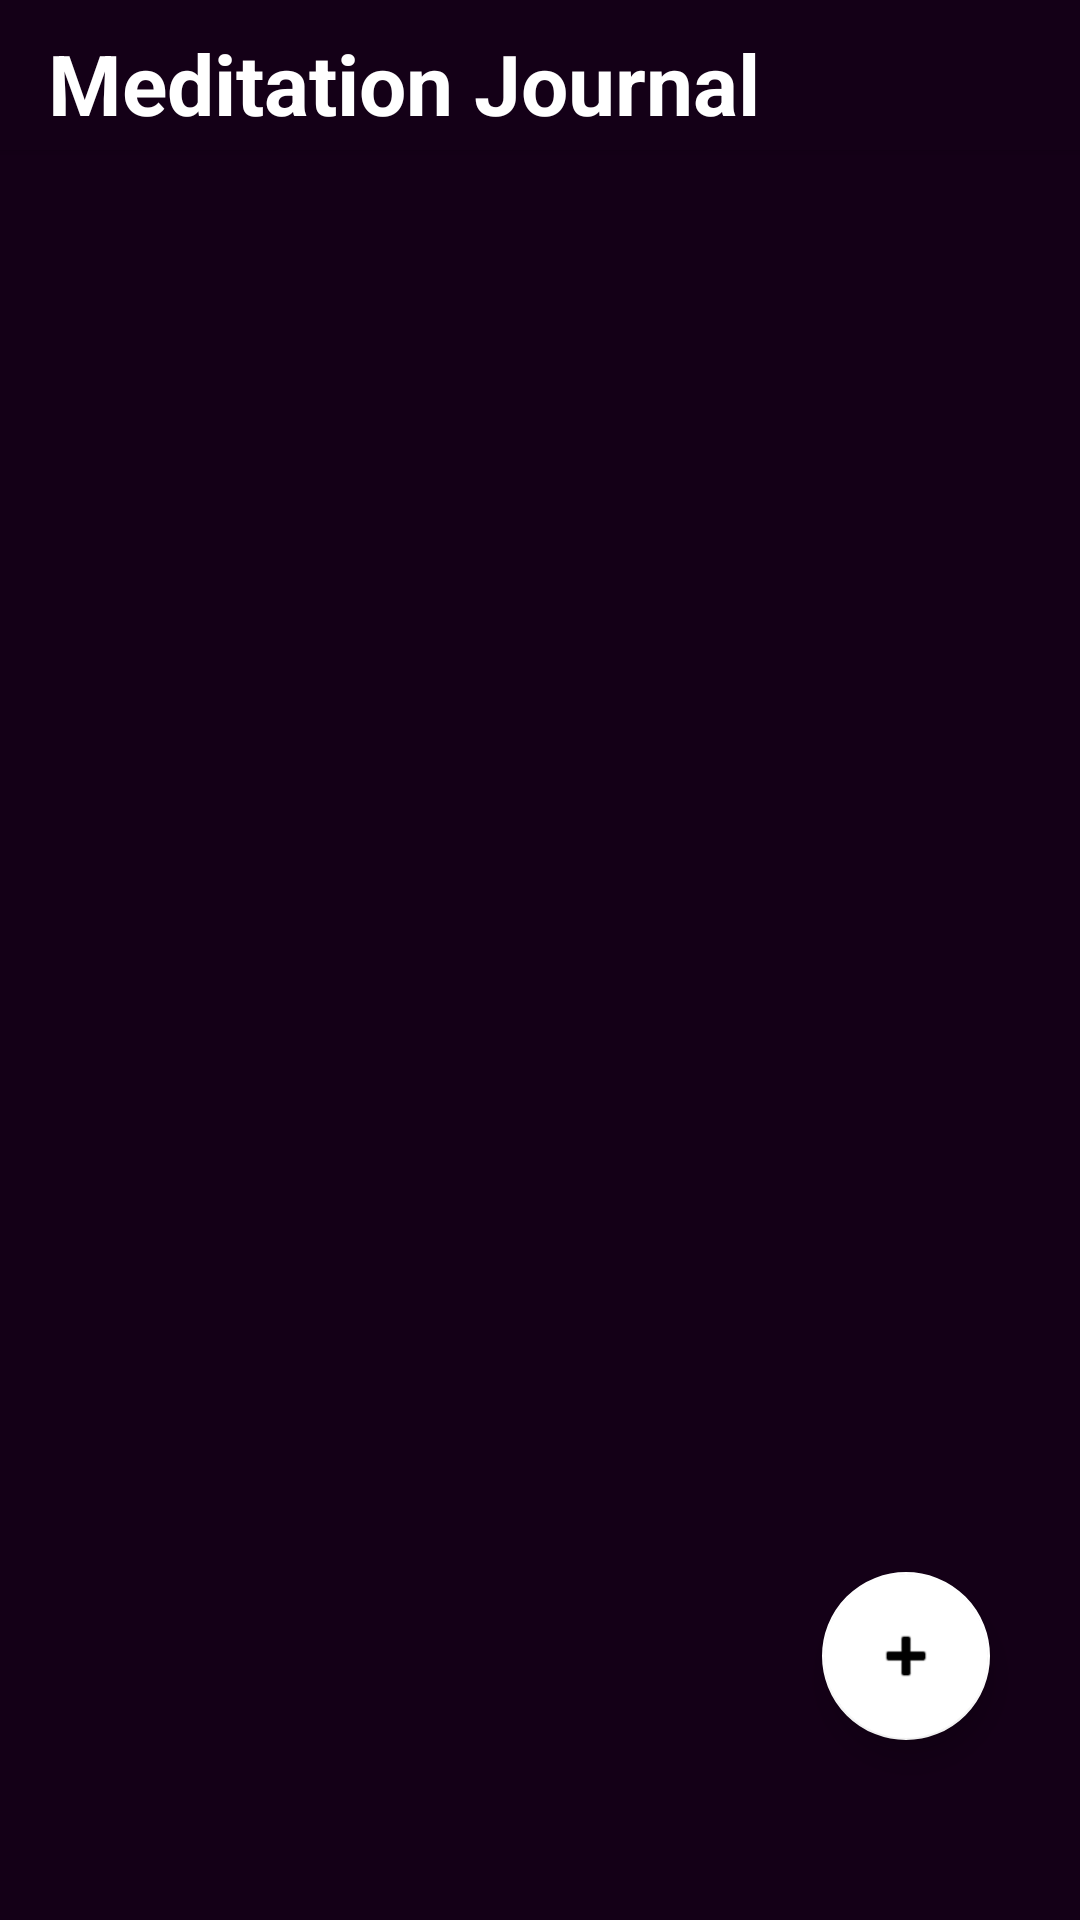

The Android layout XML behind this screen, and the referenced resources:
<!-- AndroidManifest.xml: application theme Theme.VPFinalProject -->
<!-- res/layout/fragment_dashboard.xml -->
<?xml version="1.0" encoding="utf-8"?>
<androidx.constraintlayout.widget.ConstraintLayout xmlns:android="http://schemas.android.com/apk/res/android"
    xmlns:app="http://schemas.android.com/apk/res-auto"
    xmlns:tools="http://schemas.android.com/tools"
    android:layout_width="match_parent"
    android:layout_height="match_parent"
    android:background="#140017"
    android:backgroundTint="#140017"
    tools:context=".Notes.DashboardFragment">

    <androidx.cardview.widget.CardView
        android:id="@+id/cardView3"
        android:layout_width="409dp"
        android:layout_height="50dp"
        android:layout_marginStart="1dp"
        android:layout_marginEnd="1dp"
        android:background="#140017"
        android:backgroundTint="#140017"
        app:layout_constraintEnd_toEndOf="parent"
        app:layout_constraintStart_toStartOf="parent"
        app:layout_constraintTop_toTopOf="parent">

        <androidx.constraintlayout.widget.ConstraintLayout
            android:layout_width="match_parent"
            android:layout_height="match_parent">

            <TextView
                android:id="@+id/textView5"
                android:layout_width="wrap_content"
                android:layout_height="wrap_content"
                android:layout_marginStart="40dp"
                android:layout_marginTop="10dp"
                android:layout_marginBottom="5dp"
                android:text="Meditation Journal"
                android:textColor="#FFFFFF"
                android:textSize="28sp"
                android:textStyle="bold"
                app:layout_constraintBottom_toBottomOf="parent"
                app:layout_constraintStart_toStartOf="parent"
                app:layout_constraintTop_toTopOf="parent" />
        </androidx.constraintlayout.widget.ConstraintLayout>
    </androidx.cardview.widget.CardView>

    <androidx.recyclerview.widget.RecyclerView
        android:id="@+id/notesRV"
        android:layout_width="match_parent"
        android:layout_height="wrap_content"
        android:layout_marginStart="11dp"
        android:layout_marginEnd="11dp"
        android:layout_marginBottom="30dp"
        android:paddingBottom="100dp"
        app:layout_constraintBottom_toBottomOf="parent"
        app:layout_constraintEnd_toEndOf="parent"
        app:layout_constraintStart_toStartOf="parent"
        app:layout_constraintTop_toBottomOf="@+id/cardView3"
        app:layout_constraintVertical_bias="0.0"
        app:layout_marginBaseline="100dp" />

    <com.google.android.material.floatingactionbutton.FloatingActionButton
        android:id="@+id/addNotesBTN"
        android:layout_width="wrap_content"
        android:layout_height="wrap_content"
        android:layout_marginEnd="30dp"
        android:layout_marginBottom="60dp"
        android:background="#FFFFFF"
        android:backgroundTint="#FFFFFF"
        android:clickable="true"
        android:src="@android:drawable/ic_input_add"
        app:backgroundTint="#FFFFFF"
        app:layout_constraintBottom_toBottomOf="parent"
        app:layout_constraintEnd_toEndOf="parent"
        tools:ignore="SpeakableTextPresentCheck" />
</androidx.constraintlayout.widget.ConstraintLayout>
<!-- resources referenced by this layout -->
<resources>
  <style name="Theme.VPFinalProject" parent="Theme.MaterialComponents.DayNight.DarkActionBar">
  
          
          <item name="textAppearanceHeadline1">@color/fuchsia_900</item>
  
          
  
  
          
          <item name="colorPrimary">@color/white</item>
          <item name="colorPrimaryVariant">@color/purple_700</item>
          <item name="colorOnPrimary">@color/white</item>
          
          <item name="colorSecondary">@color/teal_200</item>
          <item name="colorSecondaryVariant">@color/teal_700</item>
          <item name="colorOnSecondary">@color/black</item>
          
          <item name="android:statusBarColor">@color/black</item>
          
      </style>
  <color name="fuchsia_900">#701a75</color>
  <color name="white">#ffffff</color>
  <color name="purple_700">#7e22ce</color>
  <color name="teal_200">#99f6e4</color>
  <color name="teal_700">#0f766e</color>
  <color name="black">#000000</color>
</resources>
